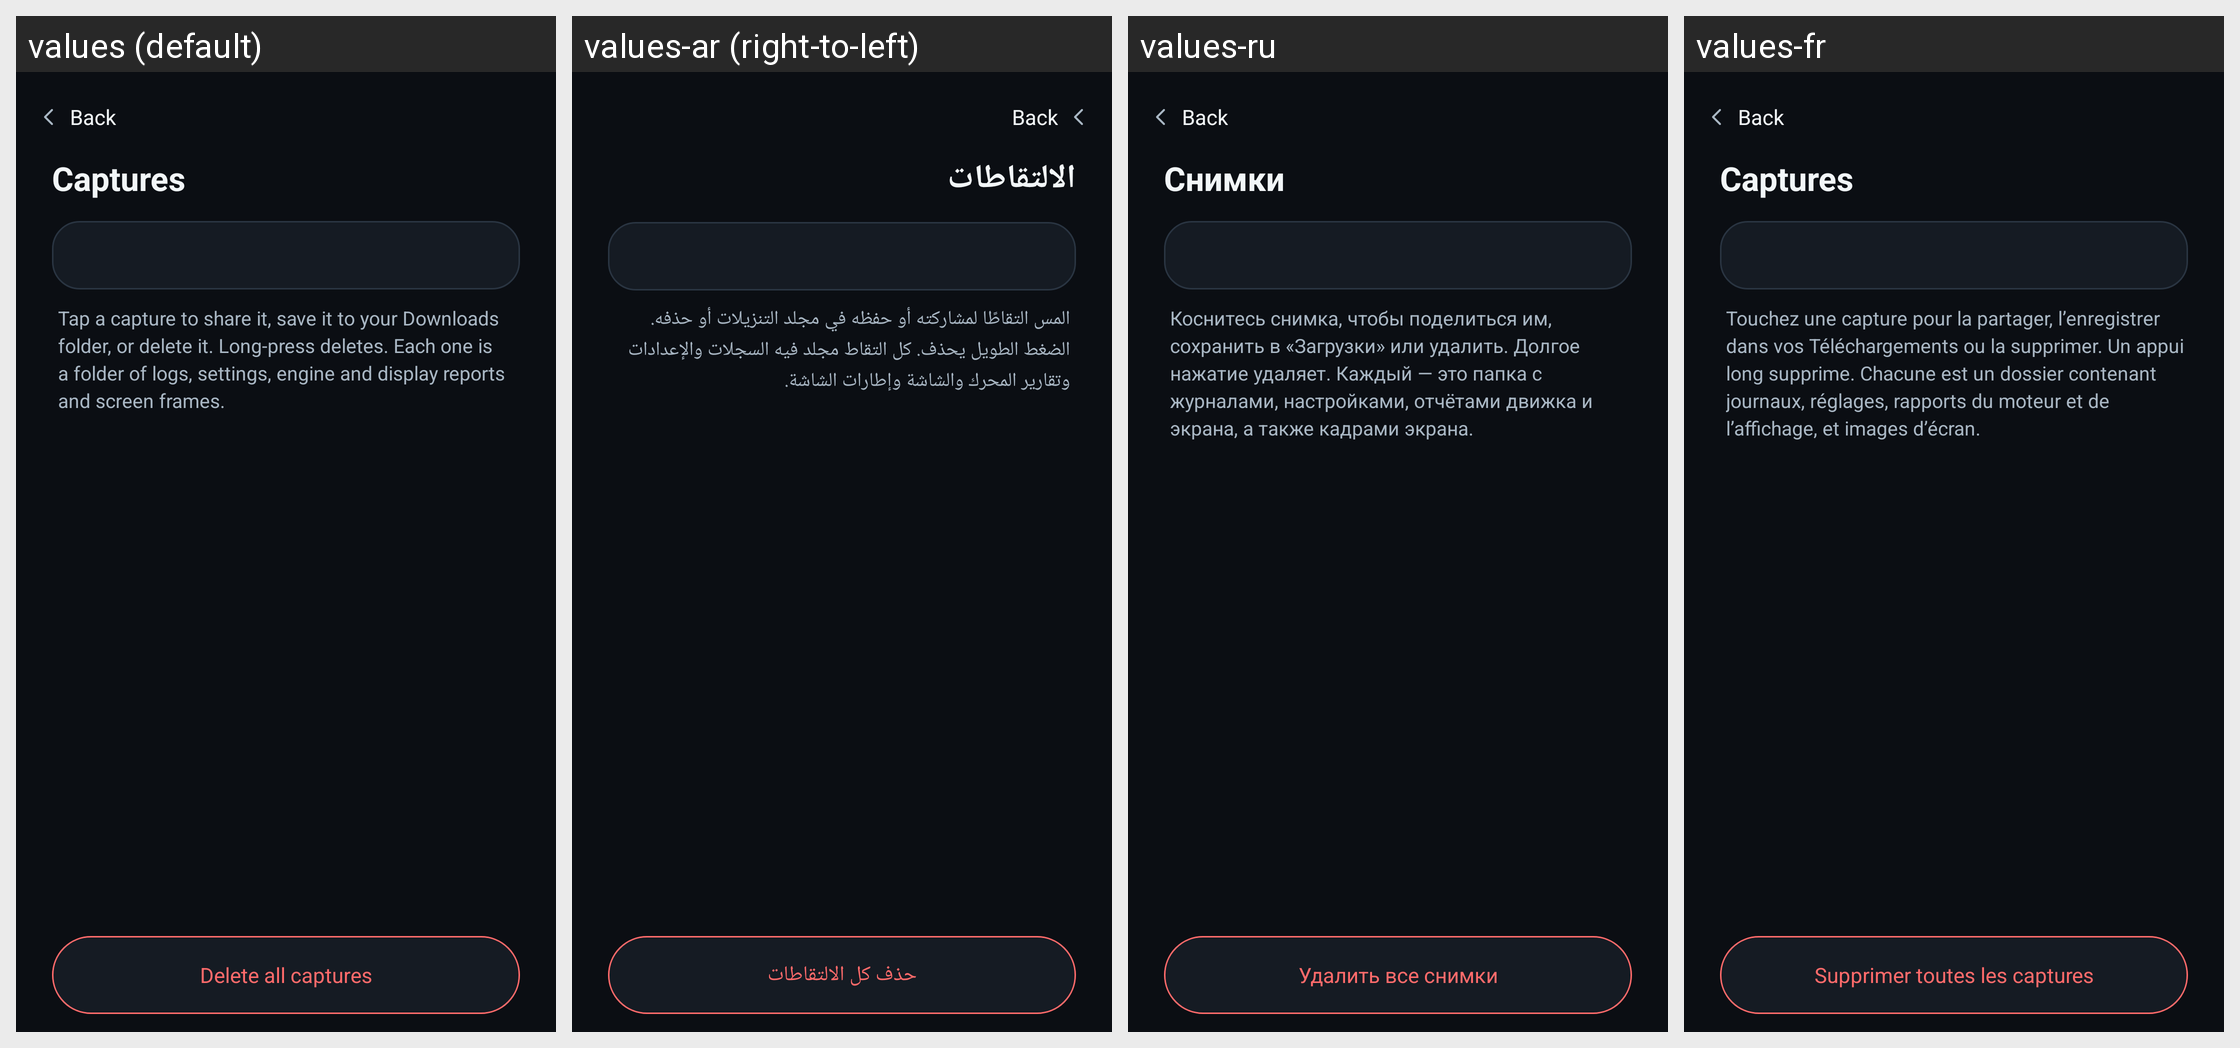

For this localized Android screen grid, give each drawn string resource with its value in every locale shown.
Android screen res/layout/activity_captures.xml rendered under 4 locales, left to right: values (default), values-ar (right-to-left), values-ru, values-fr. Device: Nexus 5 (rendered at 1080×1920; each locale shown at half size, 540×960, under a caption strip naming it); theme Theme.PES17.Console.
Other locales in the repository, not shown: values-es, values-pt-rPT.
Strings drawn on this screen, with the default value and each locale's value (text and hints the layout hard-codes, and strings that could not be matched under every locale, appear in the picture but are not listed):

captures_title
  values: Captures
  values-ar: الالتقاطات
  values-ru: Снимки
  values-fr: Captures

captures_hint
  values: Tap a capture to share it, save it to your Downloads folder, or delete it. Long-press deletes. Each one is a folder of logs, settings, engine and display reports and screen frames.
  values-ar: المس التقاطًا لمشاركته أو حفظه في مجلد التنزيلات أو حذفه. الضغط الطويل يحذف. كل التقاط مجلد فيه السجلات والإعدادات وتقارير المحرك والشاشة وإطارات الشاشة.
  values-ru: Коснитесь снимка, чтобы поделиться им, сохранить в «Загрузки» или удалить. Долгое нажатие удаляет. Каждый — это папка с журналами, настройками, отчётами движка и экрана, а также кадрами экрана.
  values-fr: Touchez une capture pour la partager, l’enregistrer dans vos Téléchargements ou la supprimer. Un appui long supprime. Chacune est un dossier contenant journaux, réglages, rapports du moteur et de l’affichage, et images d’écran.

captures_clear_all
  values: Delete all captures
  values-ar: حذف كل الالتقاطات
  values-ru: Удалить все снимки
  values-fr: Supprimer toutes les captures

ui_back
  values: Back
  values-ar: Back  [not translated; the default value is used]
  values-ru: Back  [not translated; the default value is used]
  values-fr: Back  [not translated; the default value is used]
